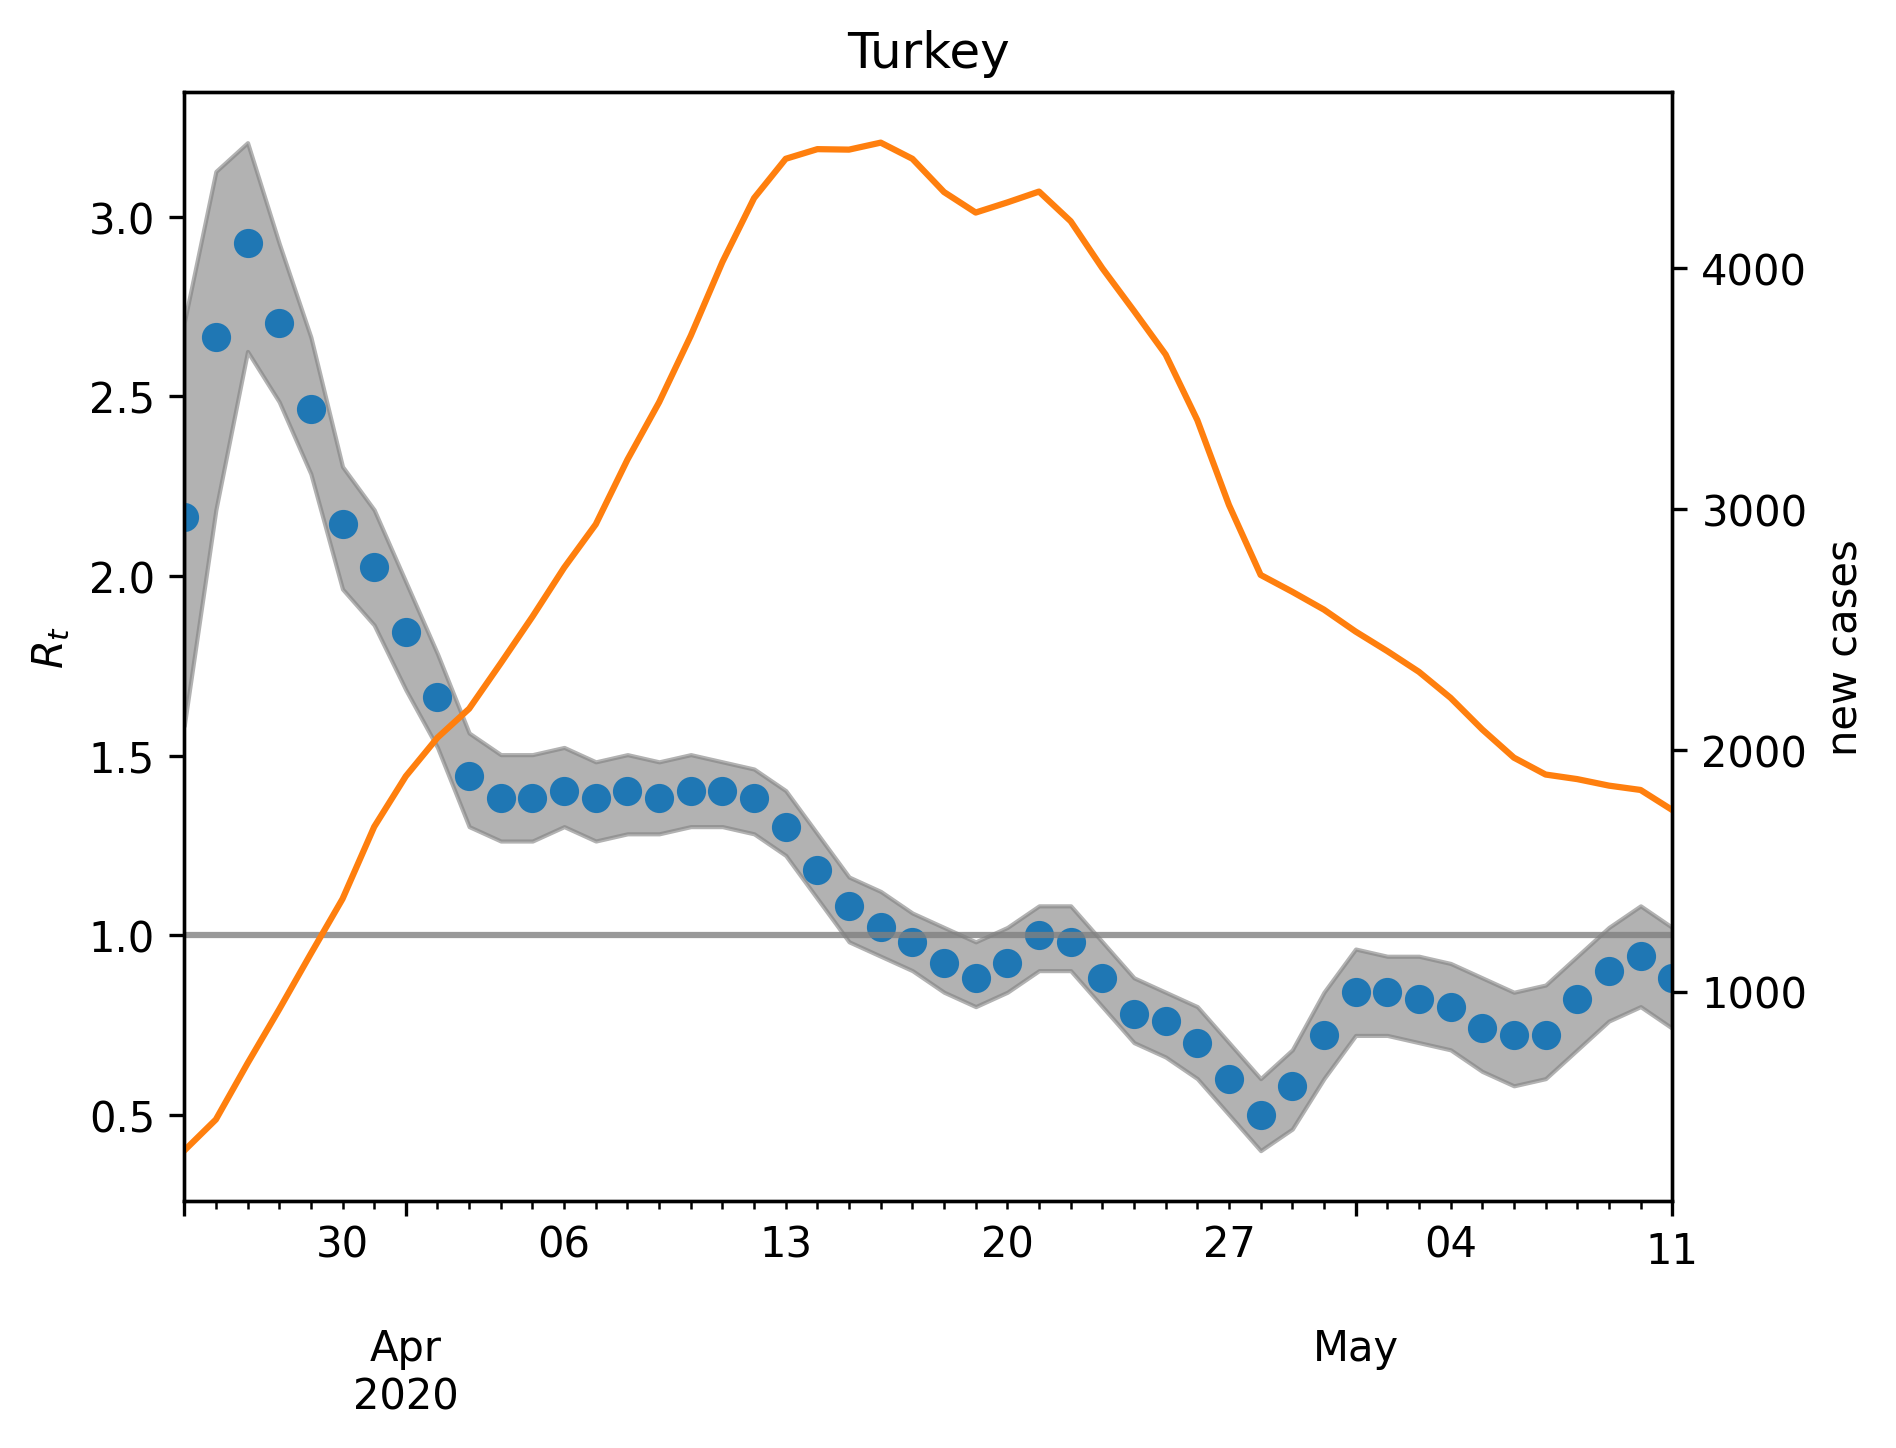

Values plotted in this chart, from the file beside it:
, median, lower, upper, cases, one
2020-03-25, 2.164, 1.583, 2.705, 340.0, 1
2020-03-26, 2.665, 2.184, 3.126, 469.0, 1
2020-03-27, 2.926, 2.625, 3.206, 702.0, 1
2020-03-28, 2.705, 2.485, 2.926, 926.0, 1
2020-03-29, 2.465, 2.285, 2.665, 1157, 1
2020-03-30, 2.144, 1.964, 2.305, 1384, 1
2020-03-31, 2.024, 1.864, 2.184, 1683, 1
2020-04-01, 1.844, 1.683, 1.984, 1893, 1
2020-04-02, 1.663, 1.523, 1.784, 2053, 1
2020-04-03, 1.443, 1.303, 1.563, 2173, 1
2020-04-04, 1.383, 1.263, 1.503, 2362, 1
2020-04-05, 1.383, 1.263, 1.503, 2555, 1
2020-04-06, 1.403, 1.303, 1.523, 2758, 1
2020-04-07, 1.383, 1.263, 1.483, 2938, 1
2020-04-08, 1.403, 1.283, 1.503, 3206, 1
2020-04-09, 1.383, 1.283, 1.483, 3444, 1
2020-04-10, 1.403, 1.303, 1.503, 3720, 1
2020-04-11, 1.403, 1.303, 1.483, 4026, 1
2020-04-12, 1.383, 1.283, 1.463, 4291, 1
2020-04-13, 1.303, 1.222, 1.403, 4454, 1
2020-04-14, 1.182, 1.102, 1.283, 4494, 1
2020-04-15, 1.082, 0.982, 1.162, 4492, 1
2020-04-16, 1.022, 0.9419, 1.122, 4521, 1
2020-04-17, 0.982, 0.9018, 1.062, 4454, 1
2020-04-18, 0.9218, 0.8417, 1.022, 4316, 1
2020-04-19, 0.8818, 0.8016, 0.982, 4231, 1
2020-04-20, 0.9218, 0.8417, 1.022, 4273, 1
2020-04-21, 1.002, 0.9018, 1.082, 4318, 1
2020-04-22, 0.982, 0.9018, 1.082, 4195, 1
2020-04-23, 0.8818, 0.8016, 0.982, 4000, 1
2020-04-24, 0.7816, 0.7014, 0.8818, 3823, 1
2020-04-25, 0.7615, 0.6613, 0.8417, 3642, 1
2020-04-26, 0.7014, 0.6012, 0.8016, 3370, 1
2020-04-27, 0.6012, 0.501, 0.7014, 3018, 1
2020-04-28, 0.501, 0.4008, 0.6012, 2728, 1
2020-04-29, 0.5812, 0.4609, 0.6814, 2658, 1
2020-04-30, 0.7214, 0.6012, 0.8417, 2584, 1
2020-05-01, 0.8417, 0.7214, 0.9619, 2493, 1
2020-05-02, 0.8417, 0.7214, 0.9419, 2412, 1
2020-05-03, 0.8216, 0.7014, 0.9419, 2326, 1
2020-05-04, 0.8016, 0.6814, 0.9218, 2218, 1
2020-05-05, 0.7415, 0.6212, 0.8818, 2087, 1
2020-05-06, 0.7214, 0.5812, 0.8417, 1970, 1
2020-05-07, 0.7214, 0.6012, 0.8617, 1900, 1
2020-05-08, 0.8216, 0.6814, 0.9419, 1881, 1
2020-05-09, 0.9018, 0.7615, 1.022, 1854, 1
2020-05-10, 0.9419, 0.8016, 1.082, 1836, 1
2020-05-11, 0.8818, 0.7415, 1.022, 1753, 1
